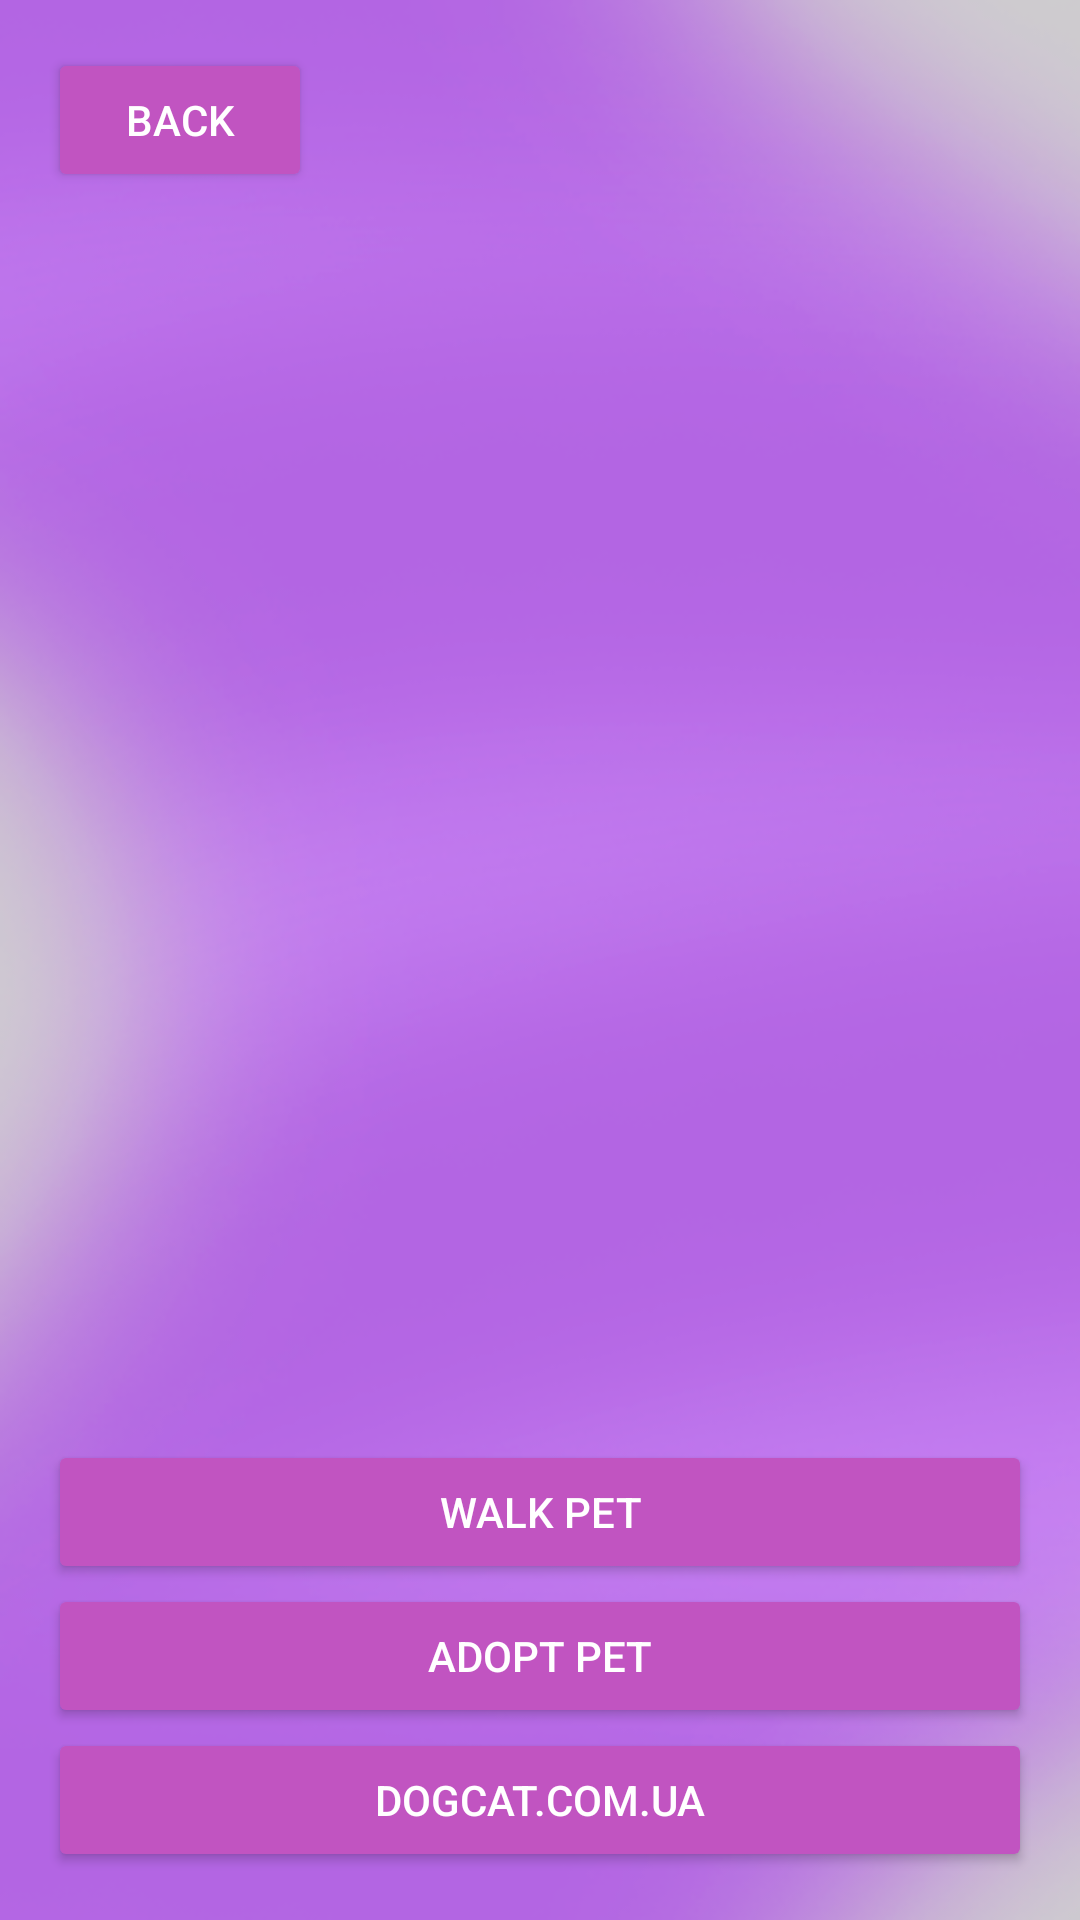

The Android layout XML behind this screen, and the referenced resources:
<!-- AndroidManifest.xml: application theme Theme.Petty -->
<!-- res/layout/activity_saved_pets.xml -->
<?xml version="1.0" encoding="utf-8"?>
<LinearLayout xmlns:android="http://schemas.android.com/apk/res/android"
    android:layout_width="match_parent"
    android:layout_height="match_parent"
    android:background="@drawable/backgorund"
    android:orientation="vertical"
    android:padding="16dp">

    <Button
        android:id="@+id/backButton"
        android:layout_width="wrap_content"
        android:layout_height="wrap_content"
        android:backgroundTint="@color/pink"
        android:text="Back"
        android:textColor="@color/white" />

    <androidx.recyclerview.widget.RecyclerView
        android:id="@+id/savedPetsRecyclerView"
        android:layout_width="match_parent"
        android:layout_height="0dp"
        android:layout_weight="1"
        android:paddingTop="16dp" />

    <Button
        android:id="@+id/walkPetButton"
        android:layout_width="match_parent"
        android:layout_height="wrap_content"
        android:backgroundTint="@color/pink"
        android:text="Walk Pet"
        android:textColor="@color/white" />

    <Button
        android:id="@+id/adoptPetButton"
        android:layout_width="match_parent"
        android:layout_height="wrap_content"
        android:backgroundTint="@color/pink"
        android:text="Adopt Pet"
        android:textColor="@color/white" />

    <Button
        android:id="@+id/dogcatButton"
        android:layout_width="match_parent"
        android:layout_height="wrap_content"
        android:backgroundTint="@color/pink"
        android:text="dogcat.com.ua"
        android:textColor="@color/white" />
</LinearLayout>
<!-- resources referenced by this layout -->
<resources>
  <color name="pink">#C154C1</color>
  <color name="white">#FFFFFFFF</color>
  <!-- drawable backgorund: png bitmap (drawable, 79164 bytes) -->
  <style name="Theme.Petty" parent="Base.Theme.Petty" />
  <style name="Base.Theme.Petty" parent="Theme.Material3.DayNight.NoActionBar">
          
          
      </style>
</resources>
